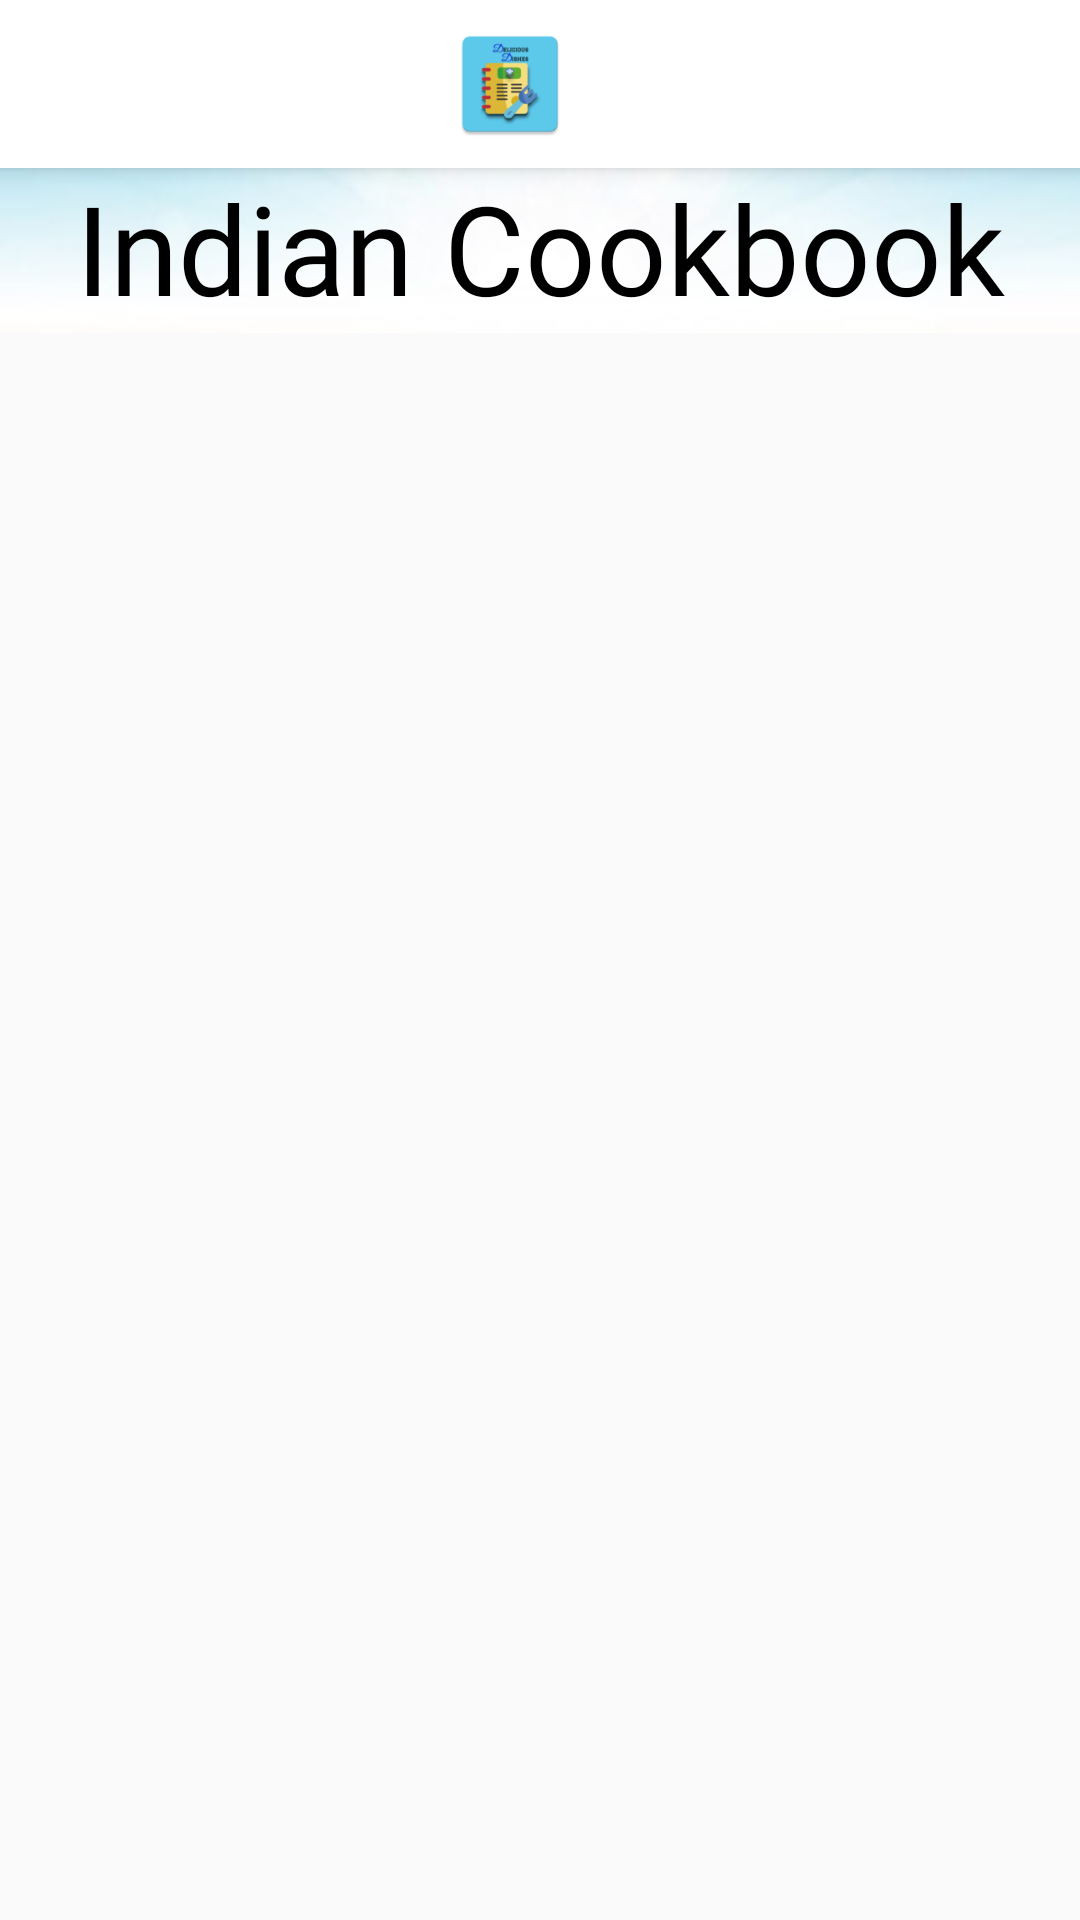

The Android layout XML behind this screen, and the referenced resources:
<!-- AndroidManifest.xml: application theme AppTheme -->
<!-- res/layout/category_list.xml -->
<?xml version="1.0" encoding="utf-8"?>
<androidx.coordinatorlayout.widget.CoordinatorLayout xmlns:android="http://schemas.android.com/apk/res/android"
    xmlns:app="http://schemas.android.com/apk/res-auto"
    android:layout_width="match_parent"
    android:layout_height="match_parent"
    android:background="@drawable/shadow_white"
    android:fitsSystemWindows="true"
    android:orientation="vertical">

    <androidx.core.widget.NestedScrollView
        android:layout_width="match_parent"
        android:layout_height="match_parent"
        app:layout_anchor="@+id/rvMainMenu"
        app:layout_anchorGravity="bottom|center"
        app:layout_behavior="@string/appbar_scrolling_view_behavior">

        <LinearLayout
            android:layout_width="match_parent"
            android:layout_height="wrap_content"
            android:orientation="vertical">

            <RelativeLayout
                android:layout_width="match_parent"
                android:layout_height="match_parent">

            </RelativeLayout>

        </LinearLayout>

    </androidx.core.widget.NestedScrollView>

    <include
        android:id="@+id/include"
        layout="@layout/start_screen"
        android:layout_height="10dp"
        app:layout_anchor="@+id/appBarLayout"
        app:layout_anchorGravity="center"
        />

    <androidx.recyclerview.widget.RecyclerView
        android:id="@+id/rvMainMenu"
        android:layout_width="match_parent"
        android:layout_height="match_parent"
        android:layout_below="@id/include"
        android:layout_marginStart="10dp"
        android:layout_marginTop="110dp"
        android:layout_marginEnd="10dp"
        android:layout_marginBottom="10dp"
        app:layout_anchor="@+id/rvMainMenu"
        app:layout_anchorGravity="bottom|center" />

</androidx.coordinatorlayout.widget.CoordinatorLayout>
<!-- res/layout/start_screen.xml (included above) -->
<?xml version="1.0" encoding="utf-8"?>
<FrameLayout xmlns:android="http://schemas.android.com/apk/res/android"
    xmlns:app="http://schemas.android.com/apk/res-auto"
    android:layout_width="match_parent"
    android:layout_height="wrap_content"
    android:background="@drawable/bgimage4">

    <include
        layout="@layout/toolbar_layout" />

    <RelativeLayout
        android:layout_width="match_parent"
        android:layout_height="wrap_content"
        android:orientation="horizontal">

        <LinearLayout
            android:layout_width="match_parent"
            android:layout_height="wrap_content"
            android:layout_marginTop="50dp"
            android:orientation="vertical">

            <TextView
                android:layout_width="match_parent"
                android:layout_height="wrap_content"
                android:layout_marginTop="5dp"
                android:fontFamily="@font/laclede_reg"
                android:gravity="center"
                android:textColor="#000000"
                android:text="Indian Cookbook"
                android:textSize="20pt"
                android:textStyle="normal" />

        </LinearLayout>
    </RelativeLayout>
</FrameLayout>
<!-- res/layout/toolbar_layout.xml (included above) -->
<?xml version="1.0" encoding="utf-8"?>
<androidx.appcompat.widget.Toolbar
    xmlns:android="http://schemas.android.com/apk/res/android"
    android:layout_width="match_parent"
    android:layout_height="wrap_content"
    android:background="@color/colorPrimary"
    android:elevation="4dp"
    android:id="@+id/toolbar" >

    <ImageView
        android:layout_width="40dp"
        android:layout_height="40dp"
        android:layout_marginLeft="150dp"
        android:src="@mipmap/ic_launcher" />

</androidx.appcompat.widget.Toolbar>
<!-- resources referenced by this layout -->
<resources>
  <color name="colorPrimary">#ffffff</color>
  <!-- drawable bgimage4: jpg bitmap (drawable, 16866 bytes) -->
  <!-- mipmap ic_launcher: png bitmap (mipmap-hdpi, 3975 bytes) -->
  <style name="AppTheme" parent="Theme.AppCompat.Light.NoActionBar">
          
          <item name="colorPrimary">@color/colorPrimary</item>
          <item name="colorPrimaryDark">@color/colorPrimaryDark</item>
          <item name="colorAccent">@color/colorAccent</item>
      </style>
  <color name="colorPrimaryDark">#fdd835</color>
  <color name="colorAccent">#00bcd4</color>
</resources>
